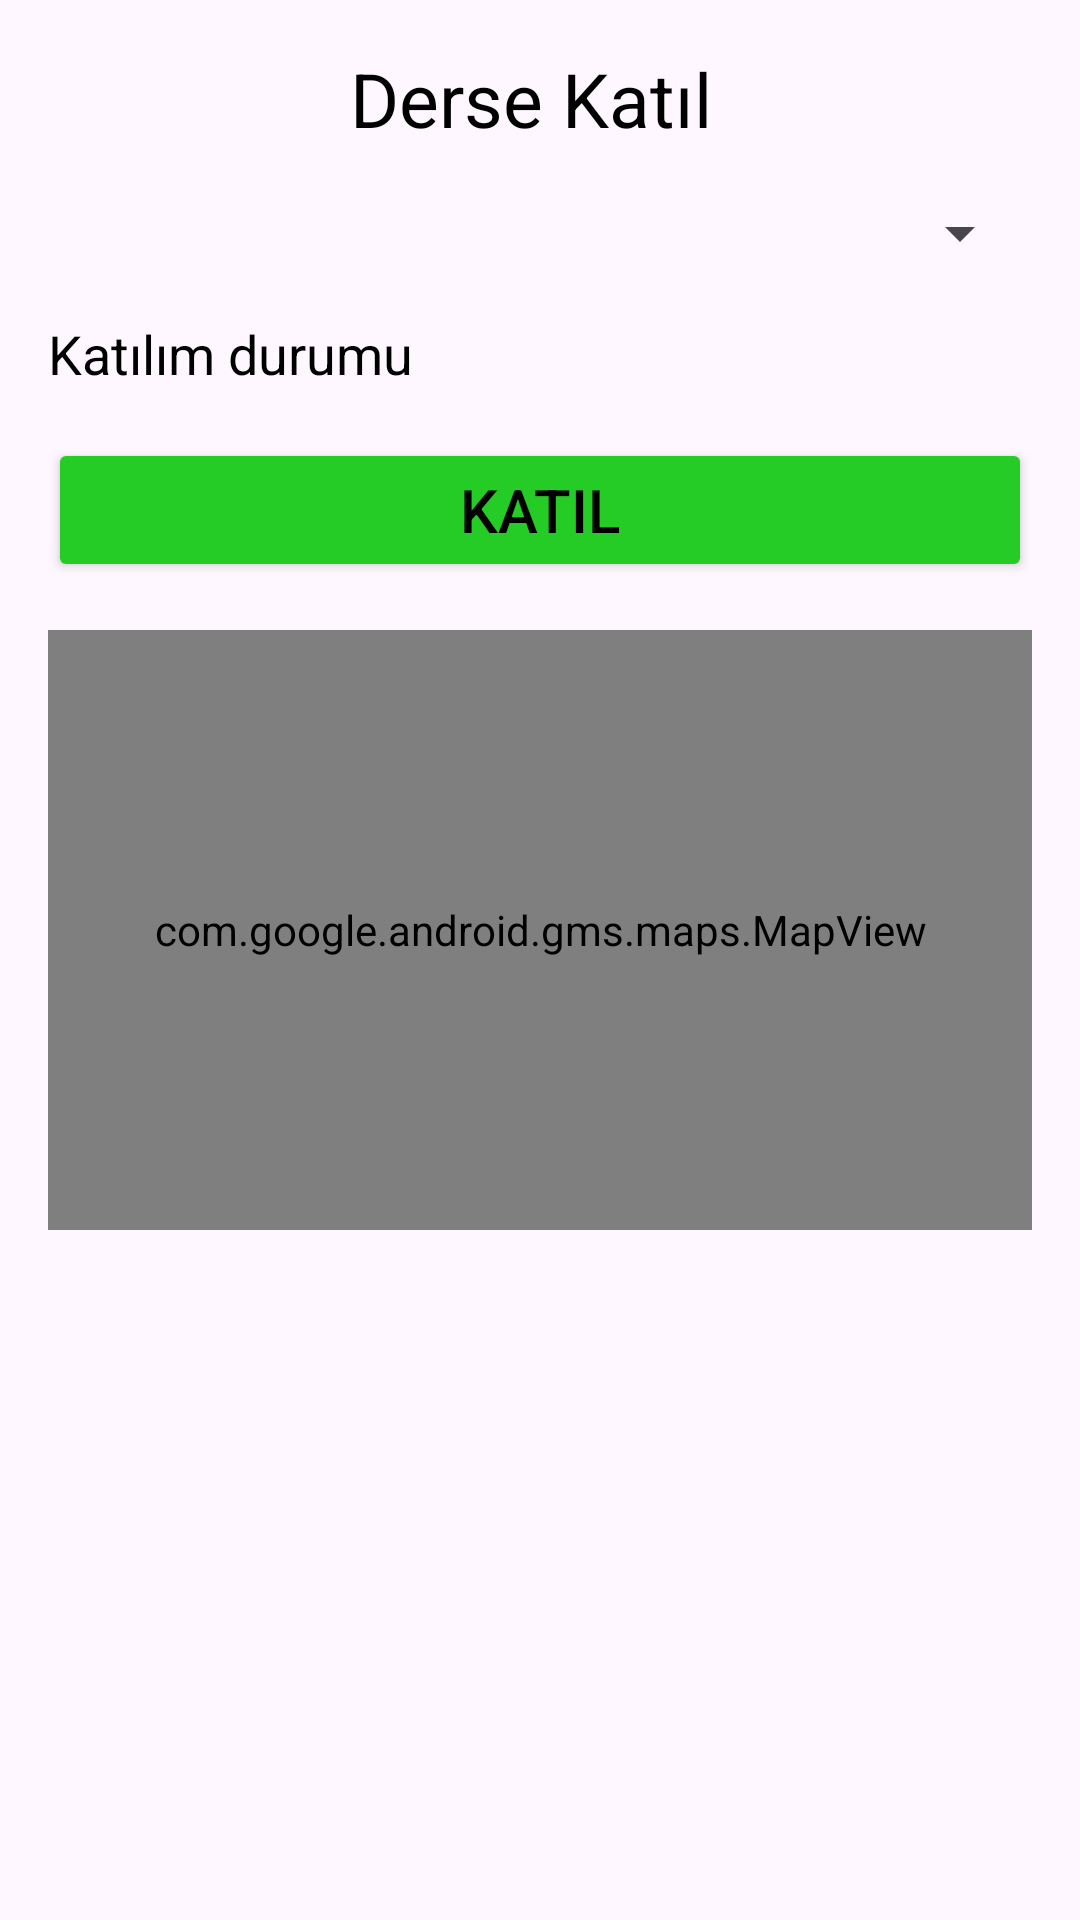

Android layout source for this screen:
<!-- AndroidManifest.xml: application theme Theme.CourseAssistantApp -->
<!-- res/layout/fragment_student_view_active_courses.xml -->
<LinearLayout xmlns:android="http://schemas.android.com/apk/res/android"
    android:layout_width="match_parent"
    android:layout_height="match_parent"
    android:orientation="vertical"
    android:padding="16dp">

    <TextView
        android:id="@+id/active_courses_title"
        android:layout_width="match_parent"
        android:layout_height="wrap_content"
        android:text="Derse Katıl "
        android:textColor="@color/black"
        android:textSize="25sp"
        android:textAlignment="center"
        android:layout_marginBottom="16dp" />

    <Spinner
        android:id="@+id/spinner_courses"
        android:layout_width="match_parent"
        android:layout_height="wrap_content"
        android:layout_marginBottom="16dp" />

    <TextView
        android:id="@+id/attendance_status"
        android:layout_width="match_parent"
        android:layout_height="wrap_content"
        android:textColor="@color/black"
        android:text="Katılım durumu"
        android:textSize="18sp"
        android:layout_marginBottom="16dp" />

    <Button
        android:id="@+id/btn_check_in"
        android:layout_width="match_parent"
        android:layout_height="wrap_content"
        android:text="Katıl"
        android:backgroundTint="#25CC25"
        android:textColor="@color/black"
        android:textSize="20sp"
        android:layout_marginBottom="16dp"
        />

    <com.google.android.gms.maps.MapView
        android:id="@+id/map_view"
        android:layout_width="match_parent"
        android:layout_height="200dp" />

</LinearLayout>
<!-- resources referenced by this layout -->
<resources>
  <color name="black">#FF000000</color>
  <style name="Theme.CourseAssistantApp" parent="Base.Theme.CourseAssistantApp" />
  <style name="Base.Theme.CourseAssistantApp" parent="Theme.Material3.DayNight.NoActionBar">
          
          
      </style>
</resources>
